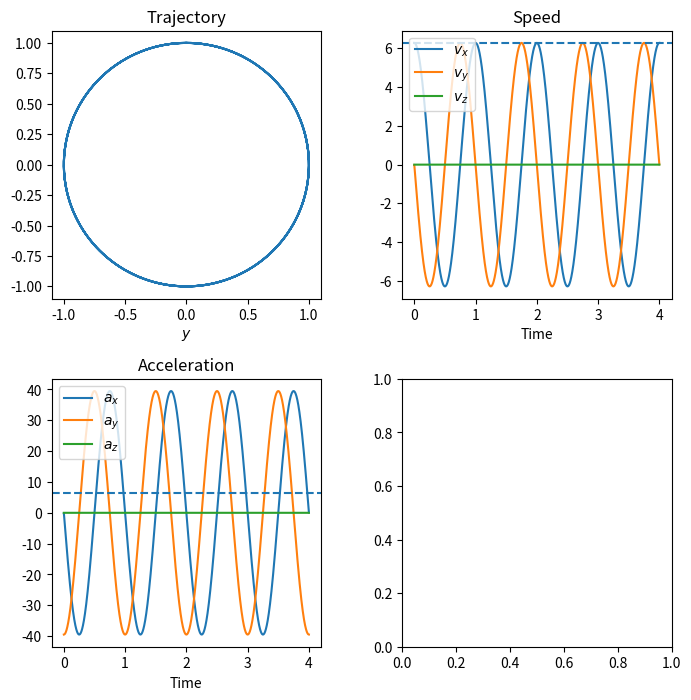

Write Python code to recreate this figure.
"""
The purpose of this file is trajectory preprocessing for perturbers moving through the gaseous medium.
We want a general method of prescrbing any trajectory, capable of evenly resampling the trajectory over time,
and performing a very efficient interpolation.
"""

import numpy as np
import math
from scipy.interpolate import interp1d

# Implement live possibility for orbits
# Have another class for multiple particles for n-body simulations


class Trajectory():
	def __init__(self, PreEvaluatedPoints, N_Sample_times, plot = False):

		"""
		The array PreEvaluatedPoints is an array of shape (n , 4) containing 
		the coordinates (t, x, y, z) for n timesteps (pre-calculated). This class perfoms an interpolation
		of this data and returns an evenly sampled domain of shape (N_Sample_times , 4). 
		"""

		self.PreEvaluatedPoints   = PreEvaluatedPoints
		self.N_Sample_times       = int(N_Sample_times)
		self.plot                 = plot  # Option to plot the trajectory
		self.Time_i              = self.PreEvaluatedPoints[ 0,0]
		self.Time_f              = self.PreEvaluatedPoints[-1,0]
		self.Time_n              = len(self.PreEvaluatedPoints[:,0])
		self.TimeRange           = self.Time_f - self.Time_i

		# Cached values
		self._SampledTime         = None
		self._SampledTrajectory   = None 
		self._SampledPosition     = None 
		self._SampledVelocity     = None
		self._SampledAcceleration = None
		self._MaxSpeed            = None
		self._CreateInterpolator  = None
		
		self.Plot

	@property
	def ImportedShape(self):
		"""
		To check if the imported data is of the correct shape. If not, an error will be raised
		"""
		Shape = np.shape(self.PreEvaluatedPoints)
		if Shape[1] != 4:
			raise IndexError('Input array has incorrect shape of %g rather than (%g, 4)' %(Shape, Shape[0]))
		else:
			T = self.PreEvaluatedPoints[:,0]
			X = self.PreEvaluatedPoints[:,1]
			Y = self.PreEvaluatedPoints[:,2]
			Z = self.PreEvaluatedPoints[:,3]

			if len(T) == len(X) == len(Y) == len(Z):
				pass
			else:
				raise IndexError('Requires input shape of (N , 4) corresponding to N timesteps and 4 coordinates (t, x, y, z)')
			
		return Shape

	@property
	def T_Array(self):
		"""
		An evenly spaced array from the beginning to the end of the trajectory
		with N_Sample_times timesteps
		"""
		if self._SampledTime is None:
			self._SampledTime = np.linspace(self.Time_i, self.Time_f, self.N_Sample_times, endpoint = True)

		return self._SampledTime

	@property
	def MaxSpeed(self):
		dt       = np.diff(self.PreEvaluatedPoints[:,0])[:, None]
		dx       = np.diff(self.PreEvaluatedPoints[:,1:], axis = 0)
		velocity = dx/dt

		if self._MaxSpeed == None:
			self._MaxSpeed = np.max(np.linalg.norm(velocity, axis = 1))

		return self._MaxSpeed

	@property
	def CreateInterpolators(self):
		if self._CreateInterpolator is None:
			t = self.PreEvaluatedPoints[:, 0]
			x = self.PreEvaluatedPoints[:, 1:]

			# Compute velocity and acceleration
			Velocity_Vector     = np.gradient(x, t, axis=0)
			Acceleration_Vector = np.gradient(Velocity_Vector, t, axis=0)

			# Build interpolators
			self.PositionInterp      = interp1d(t, x, axis=0, fill_value='extrapolate', kind='linear')
			self.VelocityInterp      = interp1d(t, Velocity_Vector, axis=0, fill_value='extrapolate', kind='linear')
			self.AccelerationInterp  = interp1d(t, Acceleration_Vector, axis=0, fill_value='extrapolate', kind='linear')
			self._CreateInterpolator = True

	@property
	def EvenlySampledTrajectory(self):
		"""
		Computes and returns (position, velocity, acceleration)
		on the evenly spaced time grid.
		"""
		if self._SampledTrajectory is None:
			self.CreateInterpolators

			# Cache the full sampled arrays
			self._SampledTrajectory = (
				self.PositionInterp(self.T_Array),
				self.VelocityInterp(self.T_Array),
				self.AccelerationInterp(self.T_Array)
			)

		return self._SampledTrajectory
	
	@property
	def X_Array(self):
		if self._SampledPosition is None:
			x, _, _               = self.EvenlySampledTrajectory
			self._SampledPosition = np.ascontiguousarray(x, dtype=np.float64)

		return self._SampledPosition

	@property
	def V_Array(self):
		if self._SampledVelocity is None:
			x_arr       = self.X_Array
			t_arr       = self.T_Array
			v_arr       = np.empty_like(x_arr)
			v_arr[1:-1] = (x_arr[2:] - x_arr[:-2]) / (t_arr[2:] - t_arr[:-2])[:, None]
			v_arr[0]    = v_arr[1]
			v_arr[-1]   = v_arr[-2]
			self._SampledVelocity = np.ascontiguousarray(v_arr, dtype=np.float64)

		return self._SampledVelocity

	@property
	def A_Array(self):
		if self._SampledAcceleration is None:
			x_arr       = self.X_Array
			a_arr       = np.empty_like(x_arr)
			t_arr       = self.T_Array
			dt          = t_arr[1] - t_arr[0]
			a_arr[1:-1] = (x_arr[2:] - 2 * x_arr[1:-1] + x_arr[:-2]) / (dt ** 2)
			a_arr[0]    = a_arr[1]
			a_arr[-1]   = a_arr[-2]
			self._SampledAcceleration = np.ascontiguousarray(a_arr, dtype=np.float64)

		return self._SampledAcceleration



	def Position(self, t):
		self.CreateInterpolators
		return self.PositionInterp(t)

	def Velocity(self,t):
		self.CreateInterpolators
		return self.VelocityInterp(t)

	def Acceleration(self,t):
		self.CreateInterpolators
		return self.AccelerationInterp(t)


	@property
	def Plot(self):
		if self.plot:
			# Test that the interpolation is working			

			import matplotlib.pyplot as plt
			fig, ax = plt.subplots(2, 2, figsize=(8, 8))
			plt.subplots_adjust(hspace=0.3, wspace=0.3)

			ax[0,0].plot(self.X_Array[:,0], self.X_Array[:,1])
			ax[0,0].set_title('Trajectory')
			ax[0,0].set_xlabel(r'$x$')
			ax[0,0].set_xlabel(r'$y$')

			ax[0,1].set_title('Speed')
			ax[0,1].plot(self.T_Array, self.V_Array[:,0], label = r'$v_x$')
			ax[0,1].plot(self.T_Array, self.V_Array[:,1], label = r'$v_y$')
			ax[0,1].plot(self.T_Array, self.V_Array[:,2], label = r'$v_z$')
			ax[0,1].legend(loc='upper left')
			ax[0,1].axhline(y = self.MaxSpeed, linestyle = 'dashed')
			ax[0,1].set_xlabel('Time')

			ax[1,0].set_title('Acceleration')
			ax[1,0].plot(self.T_Array, self.A_Array[:,0], label = r'$a_x$')
			ax[1,0].plot(self.T_Array, self.A_Array[:,1], label = r'$a_y$')
			ax[1,0].plot(self.T_Array, self.A_Array[:,2], label = r'$a_z$')
			ax[1,0].axhline(y = self.MaxSpeed, linestyle = 'dashed')
			ax[1,0].legend(loc='upper left')
			ax[1,0].set_xlabel('Time')
		
			plt.show()




if __name__ == '__main__':
    import time
    import matplotlib.pyplot as plt

    # (1) Prescribe the motion
    n, N                = int(1e4), int(1e4)
    TrajectoryTest      = np.zeros([n,4])
    TrajectoryTest[:,0] = np.linspace(0,4,n)
    TrajectoryTest[:,1] = np.sin(2*np.pi * TrajectoryTest[:,0]) 
    TrajectoryTest[:,2] = np.cos(2*np.pi * TrajectoryTest[:,0]) 


    IniTraj = Trajectory(TrajectoryTest, N, plot=True)
    start   = time.time()
    
    T     = np.linspace(IniTraj.Time_i, IniTraj.Time_f, 100000)
    start = time.time()
    pos   = [IniTraj.Position(t) for t in T]
    end   = time.time()

    print('Time taken',end-start)
    print('Time per position call (without vectorisation)', (end-start) / N)

    start = time.time()
    pos   = IniTraj.Position(T)
    end   = time.time()

    print('Time taken',end-start)
    print('Time per position call (with vectorisation)', (end-start) / N)
